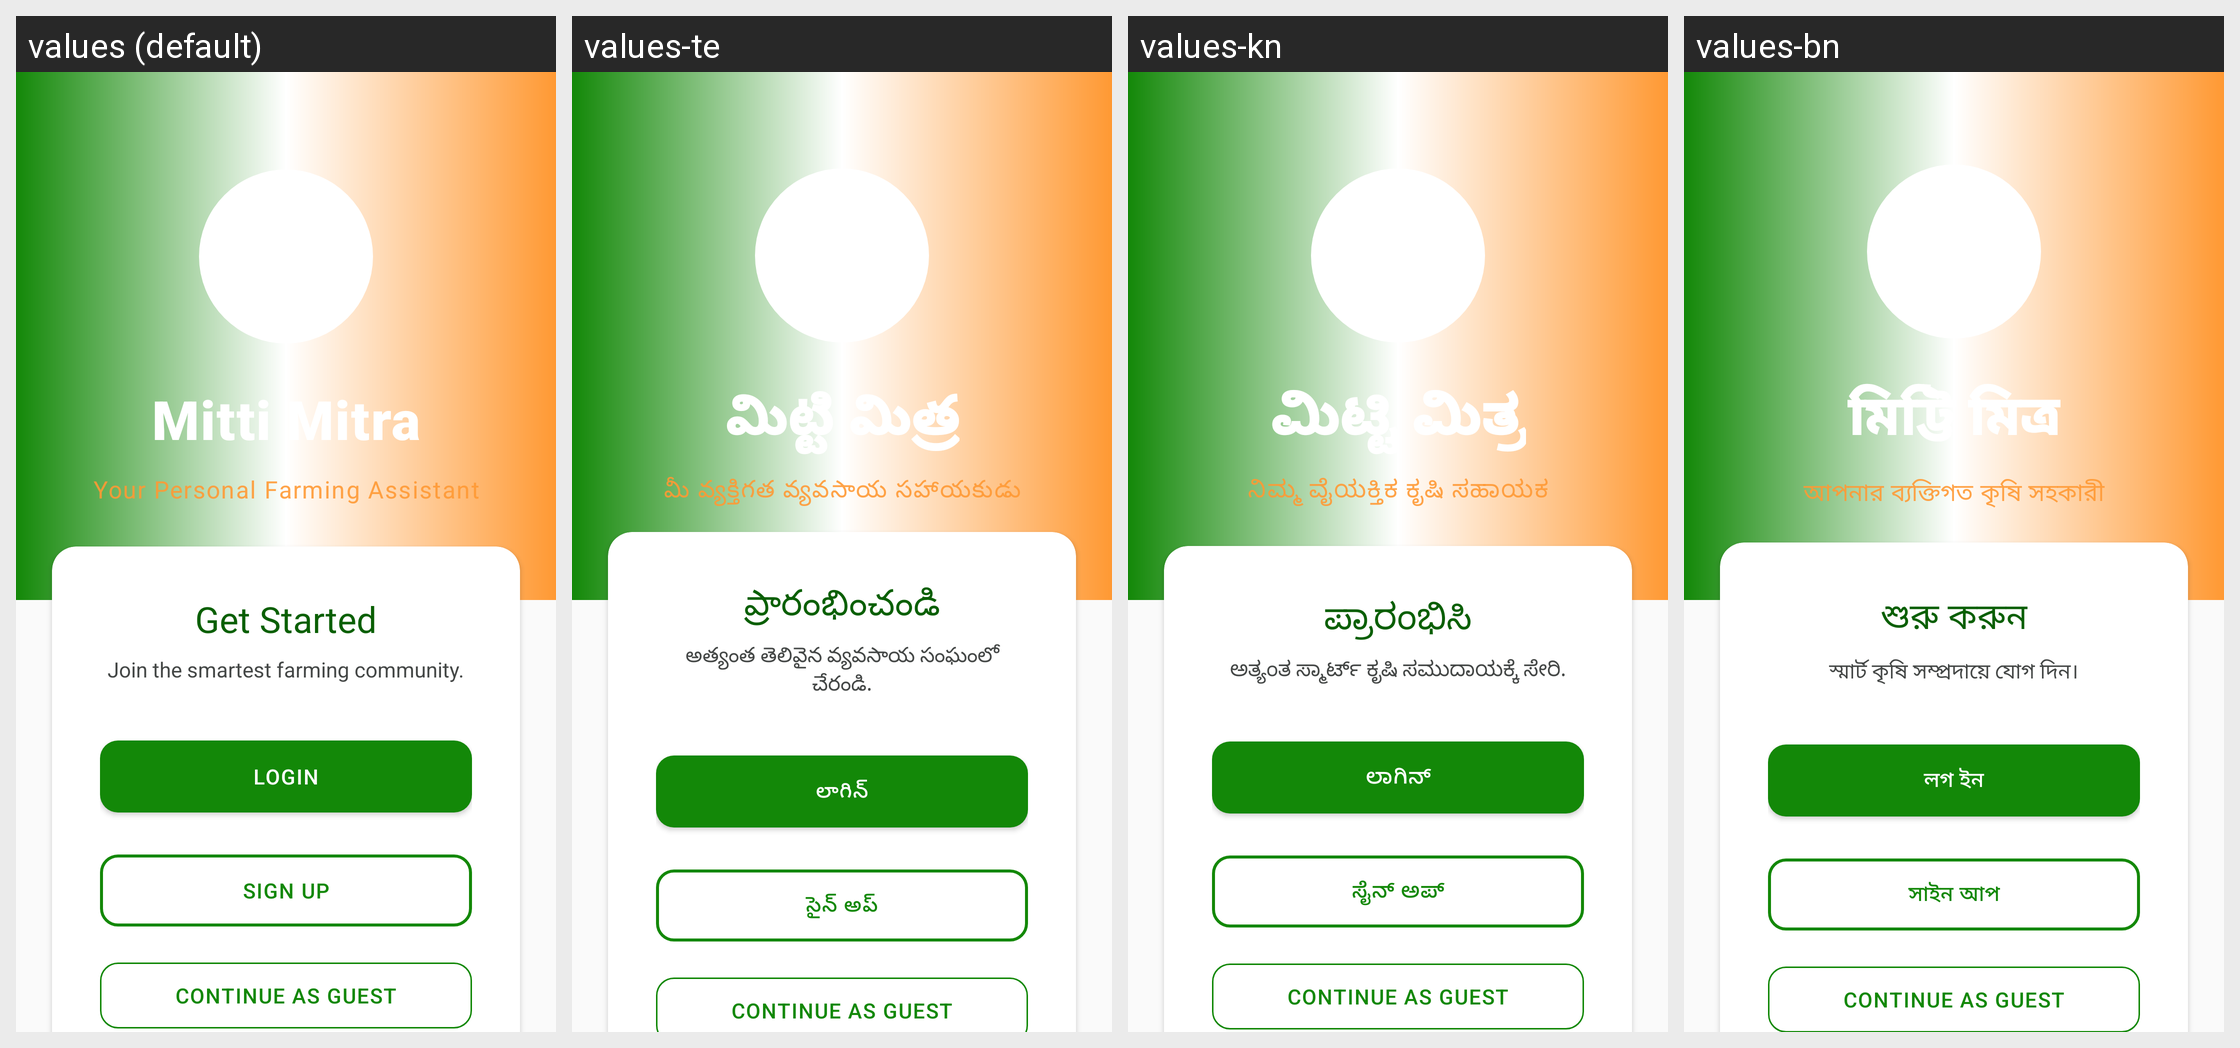

The same Android screen rendered under several of its app's locales, left to right. List the strings drawn on it with the default value and each locale's translation.
Android screen res/layout/activity_welcome.xml rendered under 4 locales, left to right: values (default), values-te, values-kn, values-bn. Device: Nexus 5 (rendered at 1080×1920; each locale shown at half size, 540×960, under a caption strip naming it); theme Theme.MittiMitra.
Other locales in the repository, not shown: values-as, values-brx, values-grt, values-gu, values-hi, values-lus, values-ml, values-mni, values-mr, values-pa, values-ta.
Strings drawn on this screen, with the default value and each locale's value (text and hints the layout hard-codes, and strings that could not be matched under every locale, appear in the picture but are not listed):

app_name
  values: Mitti Mitra
  values-te: మిట్టి మిత్ర
  values-kn: ಮಿಟ್ಟಿ ಮಿತ್ರ
  values-bn: মিট্টি মিত্র

welcome_subtitle
  values: Your Personal Farming Assistant
  values-te: మీ వ్యక్తిగత వ్యవసాయ సహాయకుడు
  values-kn: ನಿಮ್ಮ ವೈಯಕ್ತಿಕ ಕೃಷಿ ಸಹಾಯಕ
  values-bn: আপনার ব্যক্তিগত কৃষি সহকারী

welcome_get_started
  values: Get Started
  values-te: ప్రారంభించండి
  values-kn: ಪ್ರಾರಂಭಿಸಿ
  values-bn: শুরু করুন

welcome_join_community
  values: Join the smartest farming community.
  values-te: అత్యంత తెలివైన వ్యవసాయ సంఘంలో చేరండి.
  values-kn: ಅತ್ಯಂತ ಸ್ಮಾರ್ಟ್ ಕೃಷಿ ಸಮುದಾಯಕ್ಕೆ ಸೇರಿ.
  values-bn: স্মার্ট কৃষি সম্প্রদায়ে যোগ দিন।

login
  values: Login
  values-te: లాగిన్
  values-kn: ಲಾಗಿನ್
  values-bn: লগ ইন

signup
  values: Sign Up
  values-te: సైన్ అప్
  values-kn: ಸೈನ್ ಅಪ್
  values-bn: সাইন আপ

login_continue_guest
  values: Continue as Guest
  values-te: Continue as Guest  [not translated; the default value is used]
  values-kn: Continue as Guest  [not translated; the default value is used]
  values-bn: Continue as Guest  [not translated; the default value is used]
